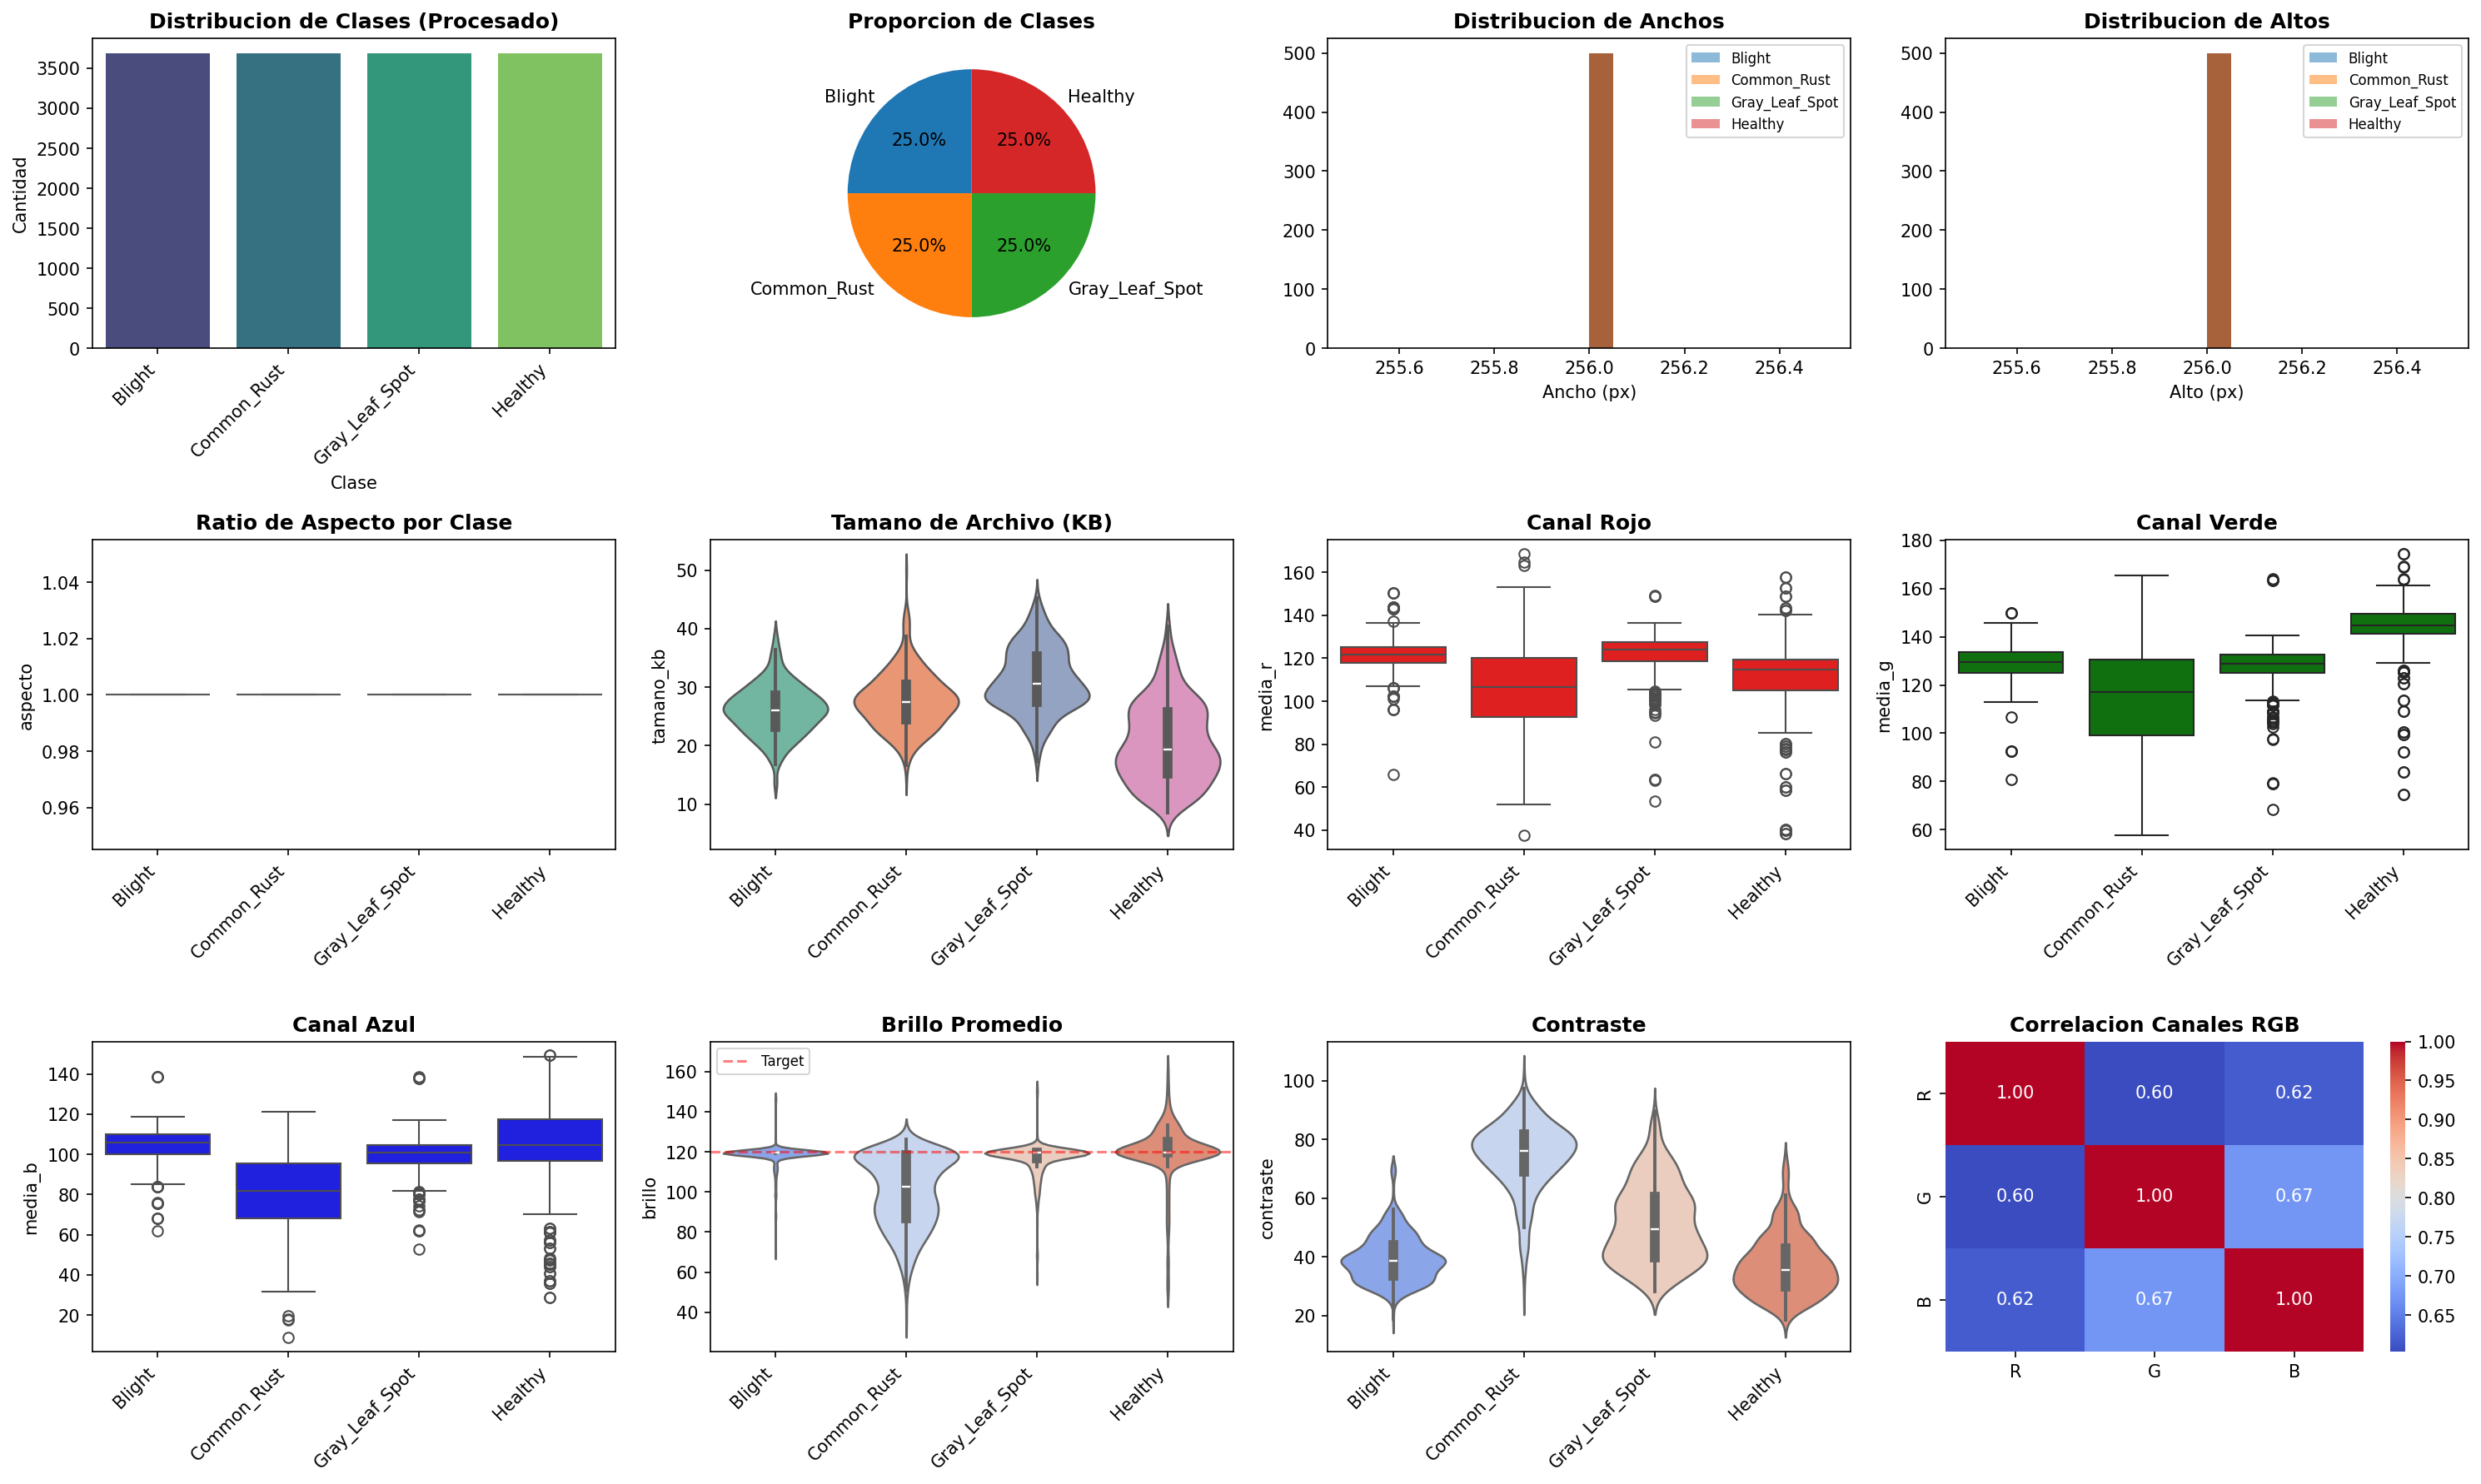

Write Python code to recreate this figure.
import os
import numpy as np
import pandas as pd
import matplotlib.pyplot as plt
import seaborn as sns
from PIL import Image
from pathlib import Path
from collections import Counter
import warnings
warnings.filterwarnings('ignore')

# Configuración
DATA_DIR = Path('data_processed')
CLASSES = ['Blight', 'Common_Rust', 'Gray_Leaf_Spot', 'Healthy']
SAMPLE_SIZE = 500  # Para estadísticas de imágenes

def analyze_dataset_distribution():
    """Análisis de distribución de clases"""
    print("=" * 60)
    print("1. DISTRIBUCION DE CLASES")
    print("=" * 60)

    class_counts = {}
    for cls in CLASSES:
        files = list((DATA_DIR / cls).glob('*'))
        class_counts[cls] = len(files)

    df = pd.DataFrame(list(class_counts.items()), columns=['Clase', 'Cantidad'])
    df['Porcentaje'] = (df['Cantidad'] / df['Cantidad'].sum() * 100).round(2)
    print(df.to_string(index=False))
    print(f"\nTotal de imagenes: {df['Cantidad'].sum()}")
    print(f"Balanceo: {(df['Cantidad'].min() / df['Cantidad'].max() * 100):.2f}%")

    return df

def analyze_image_properties():
    """Análisis de propiedades de las imágenes"""
    print("\n" + "=" * 60)
    print("2. PROPIEDADES DE LAS IMAGENES")
    print("=" * 60)

    properties = []
    for cls in CLASSES:
        files = list((DATA_DIR / cls).glob('*'))[:SAMPLE_SIZE]
        for file in files:
            try:
                img = Image.open(file)
                properties.append({
                    'clase': cls,
                    'ancho': img.width,
                    'alto': img.height,
                    'modo': img.mode,
                    'aspecto': img.width / img.height,
                    'tamano_kb': os.path.getsize(file) / 1024
                })
            except:
                pass

    df = pd.DataFrame(properties)

    # Resumen por clase
    print("\n--- Dimensiones por clase ---")
    for cls in CLASSES:
        cls_data = df[df['clase'] == cls]
        print(f"\n{cls}:")
        print(f"  Ancho: {cls_data['ancho'].mean():.1f} +/- {cls_data['ancho'].std():.1f} px")
        print(f"  Alto: {cls_data['alto'].mean():.1f} +/- {cls_data['alto'].std():.1f} px")
        print(f"  Ratio aspecto: {cls_data['aspecto'].mean():.3f} +/- {cls_data['aspecto'].std():.3f}")
        print(f"  Tamano: {cls_data['tamano_kb'].mean():.1f} +/- {cls_data['tamano_kb'].std():.1f} KB")

    # Dimensiones únicas
    print("\n--- Resoluciones unicas ---")
    resolutions = df.groupby(['ancho', 'alto']).size().reset_index(name='count')
    resolutions = resolutions.sort_values('count', ascending=False).head(10)
    for _, row in resolutions.iterrows():
        print(f"  {int(row['ancho'])}x{int(row['alto'])}: {row['count']} imagenes")

    # Modos de color
    print("\n--- Modos de color ---")
    mode_counts = Counter(df['modo'])
    for mode, count in mode_counts.most_common():
        print(f"  {mode}: {count} ({count/len(df)*100:.1f}%)")

    return df

def analyze_pixel_statistics():
    """Análisis estadístico de píxeles"""
    print("\n" + "=" * 60)
    print("3. ESTADISTICAS DE PIXELES")
    print("=" * 60)

    stats = []
    for cls in CLASSES:
        files = list((DATA_DIR / cls).glob('*'))[:SAMPLE_SIZE]
        for file in files:
            try:
                img = np.array(Image.open(file).convert('RGB'))
                stats.append({
                    'clase': cls,
                    'media_r': img[:,:,0].mean(),
                    'media_g': img[:,:,1].mean(),
                    'media_b': img[:,:,2].mean(),
                    'std_r': img[:,:,0].std(),
                    'std_g': img[:,:,1].std(),
                    'std_b': img[:,:,2].std(),
                    'brillo': img.mean(),
                    'contraste': img.std()
                })
            except:
                pass

    df = pd.DataFrame(stats)

    print("\n--- Estadisticas por canal RGB ---")
    for cls in CLASSES:
        cls_data = df[df['clase'] == cls]
        print(f"\n{cls}:")
        print(f"  R: media={cls_data['media_r'].mean():.2f}, std={cls_data['std_r'].mean():.2f}")
        print(f"  G: media={cls_data['media_g'].mean():.2f}, std={cls_data['std_g'].mean():.2f}")
        print(f"  B: media={cls_data['media_b'].mean():.2f}, std={cls_data['std_b'].mean():.2f}")
        print(f"  Brillo: {cls_data['brillo'].mean():.2f} +/- {cls_data['brillo'].std():.2f}")
        print(f"  Contraste: {cls_data['contraste'].mean():.2f} +/- {cls_data['contraste'].std():.2f}")

    return df

def create_visualizations(dist_df, prop_df, pixel_df):
    """Crear visualizaciones"""
    print("\n" + "=" * 60)
    print("4. GENERANDO VISUALIZACIONES")
    print("=" * 60)

    fig = plt.figure(figsize=(20, 12))

    # 1. Distribución de clases
    ax1 = plt.subplot(3, 4, 1)
    sns.barplot(data=dist_df, x='Clase', y='Cantidad', palette='viridis', ax=ax1)
    ax1.set_title('Distribucion de Clases (Procesado)', fontsize=12, fontweight='bold')
    ax1.set_xticklabels(ax1.get_xticklabels(), rotation=45, ha='right')

    # 2. Proporción de clases
    ax2 = plt.subplot(3, 4, 2)
    ax2.pie(dist_df['Cantidad'], labels=dist_df['Clase'], autopct='%1.1f%%', startangle=90)
    ax2.set_title('Proporcion de Clases', fontsize=12, fontweight='bold')

    # 3. Distribución de anchos
    ax3 = plt.subplot(3, 4, 3)
    for cls in CLASSES:
        data = prop_df[prop_df['clase'] == cls]['ancho']
        ax3.hist(data, alpha=0.5, label=cls, bins=20)
    ax3.set_title('Distribucion de Anchos', fontsize=12, fontweight='bold')
    ax3.set_xlabel('Ancho (px)')
    ax3.legend(fontsize=8)

    # 4. Distribución de altos
    ax4 = plt.subplot(3, 4, 4)
    for cls in CLASSES:
        data = prop_df[prop_df['clase'] == cls]['alto']
        ax4.hist(data, alpha=0.5, label=cls, bins=20)
    ax4.set_title('Distribucion de Altos', fontsize=12, fontweight='bold')
    ax4.set_xlabel('Alto (px)')
    ax4.legend(fontsize=8)

    # 5. Ratio de aspecto
    ax5 = plt.subplot(3, 4, 5)
    sns.boxplot(data=prop_df, x='clase', y='aspecto', palette='Set2', ax=ax5)
    ax5.set_title('Ratio de Aspecto por Clase', fontsize=12, fontweight='bold')
    ax5.set_xticklabels(ax5.get_xticklabels(), rotation=45, ha='right')
    ax5.set_xlabel('')

    # 6. Tamaño de archivo
    ax6 = plt.subplot(3, 4, 6)
    sns.violinplot(data=prop_df, x='clase', y='tamano_kb', palette='Set2', ax=ax6)
    ax6.set_title('Tamano de Archivo (KB)', fontsize=12, fontweight='bold')
    ax6.set_xticklabels(ax6.get_xticklabels(), rotation=45, ha='right')
    ax6.set_xlabel('')

    # 7-9. Distribución de canales RGB
    colors = ['red', 'green', 'blue']
    channels = ['media_r', 'media_g', 'media_b']
    titles = ['Canal Rojo', 'Canal Verde', 'Canal Azul']

    for i, (channel, color, title) in enumerate(zip(channels, colors, titles)):
        ax = plt.subplot(3, 4, 7 + i)
        sns.boxplot(data=pixel_df, x='clase', y=channel, palette=[color]*4, ax=ax)
        ax.set_title(title, fontsize=12, fontweight='bold')
        ax.set_xticklabels(ax.get_xticklabels(), rotation=45, ha='right')
        ax.set_xlabel('')

    # 10. Brillo promedio
    ax10 = plt.subplot(3, 4, 10)
    sns.violinplot(data=pixel_df, x='clase', y='brillo', palette='coolwarm', ax=ax10)
    ax10.set_title('Brillo Promedio', fontsize=12, fontweight='bold')
    ax10.set_xticklabels(ax10.get_xticklabels(), rotation=45, ha='right')
    ax10.set_xlabel('')
    ax10.axhline(y=120, color='red', linestyle='--', alpha=0.5, label='Target')
    ax10.legend(fontsize=8)

    # 11. Contraste
    ax11 = plt.subplot(3, 4, 11)
    sns.violinplot(data=pixel_df, x='clase', y='contraste', palette='coolwarm', ax=ax11)
    ax11.set_title('Contraste', fontsize=12, fontweight='bold')
    ax11.set_xticklabels(ax11.get_xticklabels(), rotation=45, ha='right')
    ax11.set_xlabel('')

    # 12. Correlación RGB
    ax12 = plt.subplot(3, 4, 12)
    corr_data = pixel_df[['media_r', 'media_g', 'media_b']].corr()
    sns.heatmap(corr_data, annot=True, fmt='.2f', cmap='coolwarm', ax=ax12,
                xticklabels=['R', 'G', 'B'], yticklabels=['R', 'G', 'B'])
    ax12.set_title('Correlacion Canales RGB', fontsize=12, fontweight='bold')

    plt.tight_layout()
    plt.savefig('eda_processed_data.png', dpi=150, bbox_inches='tight')
    print("\nVisualizaciones guardadas en: eda_processed_data.png")

def show_sample_images():
    """Mostrar muestras de cada clase"""
    print("\n" + "=" * 60)
    print("5. MUESTRAS DE IMAGENES")
    print("=" * 60)

    fig, axes = plt.subplots(4, 5, figsize=(15, 12))

    for i, cls in enumerate(CLASSES):
        files = list((DATA_DIR / cls).glob('*'))[:5]
        for j, file in enumerate(files):
            img = Image.open(file)
            axes[i, j].imshow(img)
            axes[i, j].axis('off')
            if j == 0:
                axes[i, j].set_title(cls, fontsize=12, fontweight='bold', loc='left')

    plt.suptitle('Muestras de Imagenes por Clase (Procesadas)', fontsize=16, fontweight='bold')
    plt.tight_layout()
    plt.savefig('samples_processed_data.png', dpi=150, bbox_inches='tight')
    print("\nMuestras guardadas en: samples_processed_data.png")

def generate_summary_report(dist_df, prop_df, pixel_df):
    """Generar reporte resumen"""
    print("\n" + "=" * 60)
    print("6. REPORTE RESUMEN")
    print("=" * 60)

    report = []
    report.append("RESUMEN EJECUTIVO - EDA DATASET PROCESADO")
    report.append("=" * 60)
    report.append(f"\nTotal de imagenes: {dist_df['Cantidad'].sum()}")
    report.append(f"Numero de clases: {len(CLASSES)}")
    report.append(f"Clases: {', '.join(CLASSES)}")

    report.append(f"\n--- Balance de clases ---")
    report.append(f"Clase mas frecuente: {dist_df.loc[dist_df['Cantidad'].idxmax(), 'Clase']} ({dist_df['Cantidad'].max()} imgs)")
    report.append(f"Clase menos frecuente: {dist_df.loc[dist_df['Cantidad'].idxmin(), 'Clase']} ({dist_df['Cantidad'].min()} imgs)")
    report.append(f"Ratio de balance: {(dist_df['Cantidad'].min() / dist_df['Cantidad'].max() * 100):.2f}%")

    report.append(f"\n--- Caracteristicas de imagenes ---")
    report.append(f"Ancho promedio: {prop_df['ancho'].mean():.1f} +/- {prop_df['ancho'].std():.1f} px")
    report.append(f"Alto promedio: {prop_df['alto'].mean():.1f} +/- {prop_df['alto'].std():.1f} px")
    report.append(f"Ratio aspecto promedio: {prop_df['aspecto'].mean():.3f}")
    report.append(f"Tamano promedio: {prop_df['tamano_kb'].mean():.1f} KB")

    # Verificar uniformidad
    unique_dims = prop_df[['ancho', 'alto']].drop_duplicates()
    if len(unique_dims) == 1:
        report.append(f"Uniformidad de dimensiones: PERFECTA (todas {int(unique_dims.iloc[0]['ancho'])}x{int(unique_dims.iloc[0]['alto'])})")
    else:
        report.append(f"Uniformidad de dimensiones: {len(unique_dims)} resoluciones diferentes")

    report.append(f"\n--- Caracteristicas de pixeles ---")
    report.append(f"Brillo promedio: {pixel_df['brillo'].mean():.2f} +/- {pixel_df['brillo'].std():.2f}")
    report.append(f"Contraste promedio: {pixel_df['contraste'].mean():.2f} +/- {pixel_df['contraste'].std():.2f}")
    report.append(f"Canal R: {pixel_df['media_r'].mean():.2f} +/- {pixel_df['std_r'].mean():.2f}")
    report.append(f"Canal G: {pixel_df['media_g'].mean():.2f} +/- {pixel_df['std_g'].mean():.2f}")
    report.append(f"Canal B: {pixel_df['media_b'].mean():.2f} +/- {pixel_df['std_b'].mean():.2f}")

    # Verificar normalización de brillo
    target_brightness = 120
    brightness_deviation = abs(pixel_df['brillo'].mean() - target_brightness)
    report.append(f"\nDesviacion del brillo target (120): {brightness_deviation:.2f}")

    report.append(f"\n--- Estadisticas por clase ---")
    for cls in CLASSES:
        cls_data = pixel_df[pixel_df['clase'] == cls]
        report.append(f"\n{cls}:")
        report.append(f"  Brillo: {cls_data['brillo'].mean():.2f} +/- {cls_data['brillo'].std():.2f}")
        report.append(f"  Contraste: {cls_data['contraste'].mean():.2f} +/- {cls_data['contraste'].std():.2f}")
        report.append(f"  RGB: R={cls_data['media_r'].mean():.2f}, G={cls_data['media_g'].mean():.2f}, B={cls_data['media_b'].mean():.2f}")

    report.append(f"\n--- Evaluacion de calidad ---")

    # Verificaciones
    balance_ok = (dist_df['Cantidad'].min() / dist_df['Cantidad'].max()) == 1.0
    dims_ok = len(unique_dims) == 1
    brightness_ok = brightness_deviation < 10

    report.append(f"[{'OK' if balance_ok else 'WARN'}] Balance de clases: {(dist_df['Cantidad'].min() / dist_df['Cantidad'].max() * 100):.2f}%")
    report.append(f"[{'OK' if dims_ok else 'WARN'}] Uniformidad de dimensiones: {'PERFECTA' if dims_ok else 'VARIADA'}")
    report.append(f"[{'OK' if brightness_ok else 'WARN'}] Normalizacion de brillo: desviacion={brightness_deviation:.2f}")

    if balance_ok and dims_ok:
        report.append("\n[LISTO] Dataset procesado listo para entrenamiento")
    else:
        report.append("\n[ATENCION] Revisar advertencias antes de entrenar")

    report_text = '\n'.join(report)
    print(report_text)

    with open('eda_processed_report.txt', 'w', encoding='utf-8') as f:
        f.write(report_text)
    print("\nReporte guardado en: eda_processed_report.txt")

def compare_with_original():
    """Comparar con dataset original"""
    print("\n" + "=" * 60)
    print("7. COMPARACION CON DATASET ORIGINAL")
    print("=" * 60)

    # Dataset procesado
    processed_counts = {}
    for cls in CLASSES:
        processed_counts[cls] = len(list((DATA_DIR / cls).glob('*')))

    # Dataset original
    original_dir = Path('data')
    original_counts = {}
    if original_dir.exists():
        for cls in CLASSES:
            original_counts[cls] = len(list((original_dir / cls).glob('*')))

        comparison = []
        print("\n--- Comparacion de cantidades ---")
        print(f"{'Clase':<20} {'Original':>10} {'Procesado':>10} {'Diferencia':>12}")
        print("-" * 60)
        for cls in CLASSES:
            orig = original_counts.get(cls, 0)
            proc = processed_counts[cls]
            diff = proc - orig
            print(f"{cls:<20} {orig:>10} {proc:>10} {diff:>12}")
            comparison.append({'clase': cls, 'original': orig, 'procesado': proc, 'diferencia': diff})

        total_orig = sum(original_counts.values())
        total_proc = sum(processed_counts.values())
        print("-" * 60)
        print(f"{'TOTAL':<20} {total_orig:>10} {total_proc:>10} {total_proc - total_orig:>12}")

        # Balance comparison
        orig_balance = (min(original_counts.values()) / max(original_counts.values()) * 100)
        proc_balance = (min(processed_counts.values()) / max(processed_counts.values()) * 100)

        print(f"\n--- Mejora en balance ---")
        print(f"Balance original: {orig_balance:.2f}%")
        print(f"Balance procesado: {proc_balance:.2f}%")
        print(f"Mejora: +{proc_balance - orig_balance:.2f} puntos porcentuales")
    else:
        print("\nDataset original no encontrado para comparacion")

def main():
    """Función principal"""
    print("\n" + "=" * 60)
    print("EDA COMPLETO - DATASET PROCESADO")
    print("=" * 60)

    # Análisis
    dist_df = analyze_dataset_distribution()
    prop_df = analyze_image_properties()
    pixel_df = analyze_pixel_statistics()

    # Visualizaciones
    create_visualizations(dist_df, prop_df, pixel_df)
    show_sample_images()

    # Reporte final
    generate_summary_report(dist_df, prop_df, pixel_df)

    # Comparación con original
    compare_with_original()

    print("\n" + "=" * 60)
    print("EDA COMPLETADO EXITOSAMENTE")
    print("=" * 60)
    print("\nArchivos generados:")
    print("  - eda_processed_data.png (visualizaciones)")
    print("  - samples_processed_data.png (muestras)")
    print("  - eda_processed_report.txt (reporte resumen)")
    print("\n")

if __name__ == "__main__":
    main()
